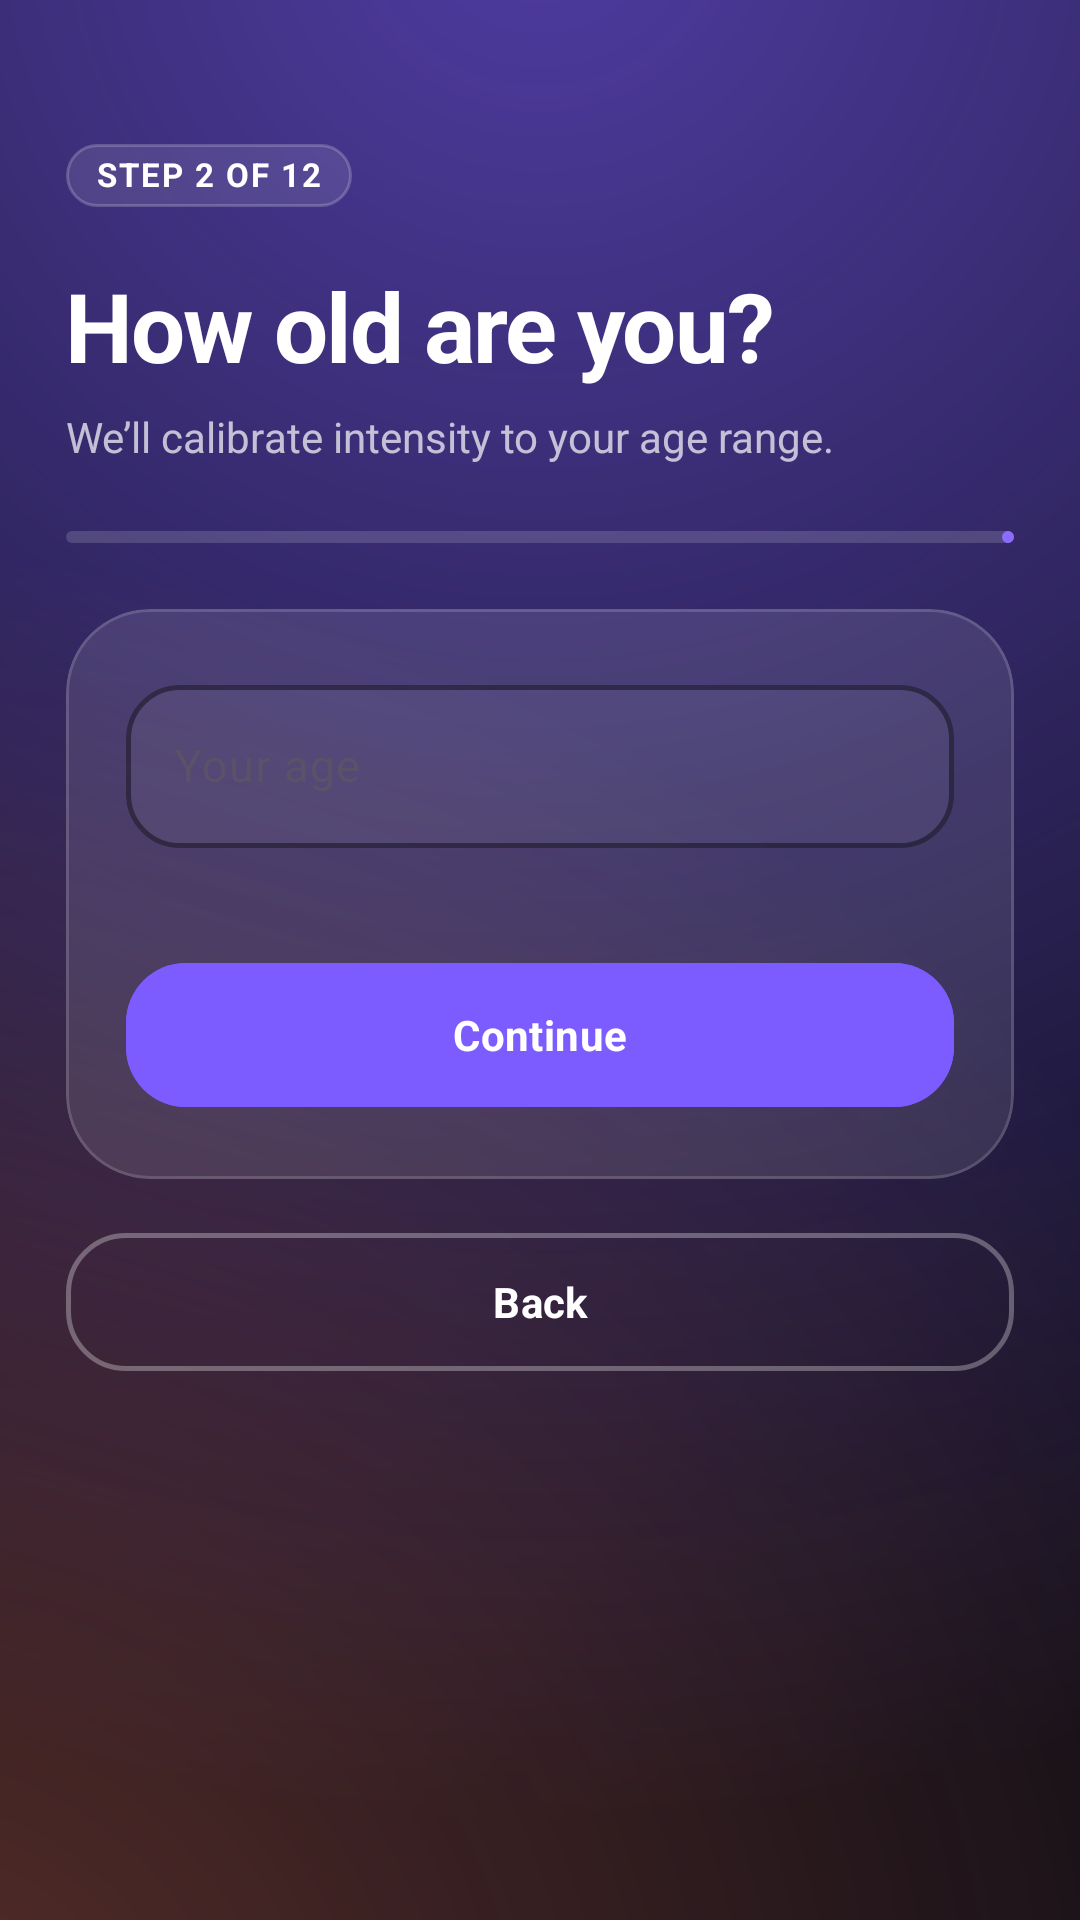

Write the Android layout XML for this screen, with the resource values it uses.
<!-- AndroidManifest.xml: application theme Theme.FitnessCoachAI -->
<!-- res/layout/activity_signup_age.xml -->
<?xml version="1.0" encoding="utf-8"?>
<androidx.constraintlayout.widget.ConstraintLayout
    xmlns:android="http://schemas.android.com/apk/res/android"
    xmlns:app="http://schemas.android.com/apk/res-auto"
    android:layout_width="match_parent"
    android:layout_height="match_parent"
    android:background="@drawable/bg_auth_gradient"
    android:fitsSystemWindows="true">

    <ScrollView
        android:layout_width="0dp"
        android:layout_height="0dp"
        android:fillViewport="true"
        android:overScrollMode="never"
        app:layout_constraintBottom_toBottomOf="parent"
        app:layout_constraintEnd_toEndOf="parent"
        app:layout_constraintStart_toStartOf="parent"
        app:layout_constraintTop_toTopOf="parent">

        <LinearLayout
            android:layout_width="match_parent"
            android:layout_height="wrap_content"
            android:orientation="vertical"
            android:paddingStart="22dp"
            android:paddingTop="48dp"
            android:paddingEnd="22dp"
            android:paddingBottom="32dp">

            <TextView
                android:id="@+id/tvStep"
                style="@style/Pulse.Pill"
                android:layout_width="wrap_content"
                android:layout_height="wrap_content"
                android:background="@drawable/bg_metric_chip"
                android:drawableStart="@drawable/ic_calendar"
                android:drawablePadding="6dp"
                android:drawableTint="@color/brand_primary_200"
                android:text="Step 2 of 12"
                android:textColor="#FFFFFF" />

            <TextView
                android:layout_width="wrap_content"
                android:layout_height="wrap_content"
                android:layout_marginTop="18dp"
                android:letterSpacing="-0.02"
                android:text="How old are you?"
                android:textColor="@android:color/white"
                android:textSize="32sp"
                android:textStyle="bold" />

            <TextView
                android:layout_width="wrap_content"
                android:layout_height="wrap_content"
                android:layout_marginTop="6dp"
                android:layout_marginBottom="22dp"
                android:text="We&#8217;ll calibrate intensity to your age range."
                android:textColor="#B3FFFFFF"
                android:textSize="14sp" />

            <com.google.android.material.progressindicator.LinearProgressIndicator
                android:id="@+id/progress"
                android:layout_width="match_parent"
                android:layout_height="6dp"
                android:layout_marginBottom="22dp"
                app:indicatorColor="@color/brand_primary_400"
                app:trackColor="#26FFFFFF"
                app:trackCornerRadius="999dp" />

            <com.google.android.material.card.MaterialCardView
                android:layout_width="match_parent"
                android:layout_height="wrap_content"
                app:cardBackgroundColor="#1AFFFFFF"
                app:cardCornerRadius="28dp"
                app:cardElevation="0dp"
                app:strokeColor="#26FFFFFF"
                app:strokeWidth="1dp">

                <LinearLayout
                    android:layout_width="match_parent"
                    android:layout_height="wrap_content"
                    android:orientation="vertical"
                    android:padding="20dp">

                    <com.google.android.material.textfield.TextInputLayout
                        android:id="@+id/tilAge"
                        style="@style/Widget.Material3.TextInputLayout.OutlinedBox"
                        android:layout_width="match_parent"
                        android:layout_height="wrap_content"
                        app:boxBackgroundColor="#0DFFFFFF"
                        app:boxCornerRadiusBottomEnd="18dp"
                        app:boxCornerRadiusBottomStart="18dp"
                        app:boxCornerRadiusTopEnd="18dp"
                        app:boxCornerRadiusTopStart="18dp"
                        app:boxStrokeColor="#66FFFFFF"
                        app:boxStrokeWidth="1.5dp"
                        app:errorEnabled="true"
                        app:hintTextColor="@color/brand_primary_200">

                        <com.google.android.material.textfield.TextInputEditText
                            android:id="@+id/etAge"
                            android:layout_width="match_parent"
                            android:layout_height="wrap_content"
                            android:hint="Your age"
                            android:imeOptions="actionDone"
                            android:inputType="number"
                            android:maxLines="1"
                            android:textColor="@android:color/white"
                            android:textColorHint="#99FFFFFF" />
                    </com.google.android.material.textfield.TextInputLayout>

                    <com.google.android.material.button.MaterialButton
                        android:id="@+id/btnNext"
                        android:layout_width="match_parent"
                        android:layout_height="56dp"
                        android:layout_marginTop="14dp"
                        android:backgroundTint="@color/brand_primary_500"
                        android:enabled="false"
                        android:text="Continue"
                        android:textAllCaps="false"
                        android:textColor="@color/white"
                        app:cornerRadius="20dp"
                        app:icon="@drawable/ic_chevron_right"
                        app:iconGravity="end"
                        app:iconTint="@color/white" />
                </LinearLayout>
            </com.google.android.material.card.MaterialCardView>

            <com.google.android.material.button.MaterialButton
                android:id="@+id/btnBack"
                style="@style/Widget.Pulse.Button.Outlined"
                android:layout_width="match_parent"
                android:layout_height="54dp"
                android:layout_marginTop="14dp"
                android:text="Back"
                android:textColor="#FFFFFF"
                app:cornerRadius="20dp"
                app:strokeColor="#4DFFFFFF" />

        </LinearLayout>
    </ScrollView>

</androidx.constraintlayout.widget.ConstraintLayout>
<!-- resources referenced by this layout -->
<resources>
  <color name="brand_primary_200">#C9B0FF</color>
  <color name="brand_primary_400">#8C6CFF</color>
  <color name="brand_primary_500">#7C5CFF</color>
  <color name="white">#FFFFFFFF</color>
  <style name="Theme.FitnessCoachAI" parent="Base.Theme.FitnessCoachAI" />
  <color name="surface_dark">#0B0B14</color>
  <style name="TextAppearance.Pulse.Label.Large" parent="TextAppearance.Material3.LabelLarge">
          <item name="android:textSize">14sp</item>
          <item name="android:textStyle">bold</item>
          <item name="android:letterSpacing">0.02</item>
      </style>
  <color name="brand_primary_100">#E5DAFF</color>
  <color name="brand_primary_900">#1C1257</color>
  <color name="brand_secondary_600">#00B98A</color>
  <color name="brand_tertiary_500">#FF7A59</color>
  <color name="status_error">#FF5C7A</color>
  <color name="surface_light">#FFFFFF</color>
  <color name="on_surface_light">#1A1525</color>
  <color name="surface_light_variant">#EFEAF7</color>
  <color name="on_surface_light_variant">#5A5269</color>
  <color name="surface_light_container">#F0EDF8</color>
  <color name="surface_light_alt">#F6F4FF</color>
  <color name="outline_light">#D9D2E5</color>
  <style name="TextAppearance.Pulse.Headline.Medium" parent="TextAppearance.Material3.HeadlineMedium">
          <item name="android:textSize">22sp</item>
          <item name="android:lineHeight" tools:targetApi="p">28sp</item>
          <item name="android:textStyle">bold</item>
      </style>
  <style name="TextAppearance.Pulse.Title.Large" parent="TextAppearance.Material3.TitleLarge">
          <item name="android:textSize">18sp</item>
          <item name="android:lineHeight" tools:targetApi="p">24sp</item>
          <item name="android:textStyle">bold</item>
      </style>
  <style name="TextAppearance.Pulse.Title.Medium" parent="TextAppearance.Material3.TitleMedium">
          <item name="android:textSize">16sp</item>
          <item name="android:lineHeight" tools:targetApi="p">22sp</item>
          <item name="android:textFontWeight" tools:targetApi="p">600</item>
      </style>
  <style name="TextAppearance.Pulse.Body.Large" parent="TextAppearance.Material3.BodyLarge">
          <item name="android:textSize">15sp</item>
          <item name="android:lineHeight" tools:targetApi="p">22sp</item>
      </style>
  <style name="TextAppearance.Pulse.Body.Medium" parent="TextAppearance.Material3.BodyMedium">
          <item name="android:textSize">13sp</item>
          <item name="android:lineHeight" tools:targetApi="p">19sp</item>
      </style>
  <style name="TextAppearance.Pulse.Label.Small" parent="TextAppearance.Material3.LabelSmall">
          <item name="android:textSize">11sp</item>
          <item name="android:letterSpacing">0.06</item>
          <item name="android:textAllCaps">true</item>
      </style>
  <style name="ShapeAppearance.Pulse.Corner.XSmall" parent="ShapeAppearance.Material3.Corner.ExtraSmall">
          <item name="cornerSize">6dp</item>
      </style>
  <style name="ShapeAppearance.Pulse.Corner.Small" parent="ShapeAppearance.Material3.Corner.Small">
          <item name="cornerSize">12dp</item>
      </style>
  <style name="ShapeAppearance.Pulse.Corner.Medium" parent="ShapeAppearance.Material3.Corner.Medium">
          <item name="cornerSize">20dp</item>
      </style>
  <style name="ShapeAppearance.Pulse.Corner.Large" parent="ShapeAppearance.Material3.Corner.Large">
          <item name="cornerSize">24dp</item>
      </style>
  <style name="ShapeAppearance.Pulse.Corner.XLarge" parent="ShapeAppearance.Material3.Corner.ExtraLarge">
          <item name="cornerSize">32dp</item>
      </style>
  <style name="Widget.Pulse.BottomNavigation.ActiveIndicator" parent="Widget.Material3.BottomNavigationView.ActiveIndicator">
          <item name="android:color">?attr/colorPrimaryContainer</item>
          <item name="android:width">64dp</item>
          <item name="android:height">36dp</item>
      </style>
</resources>
